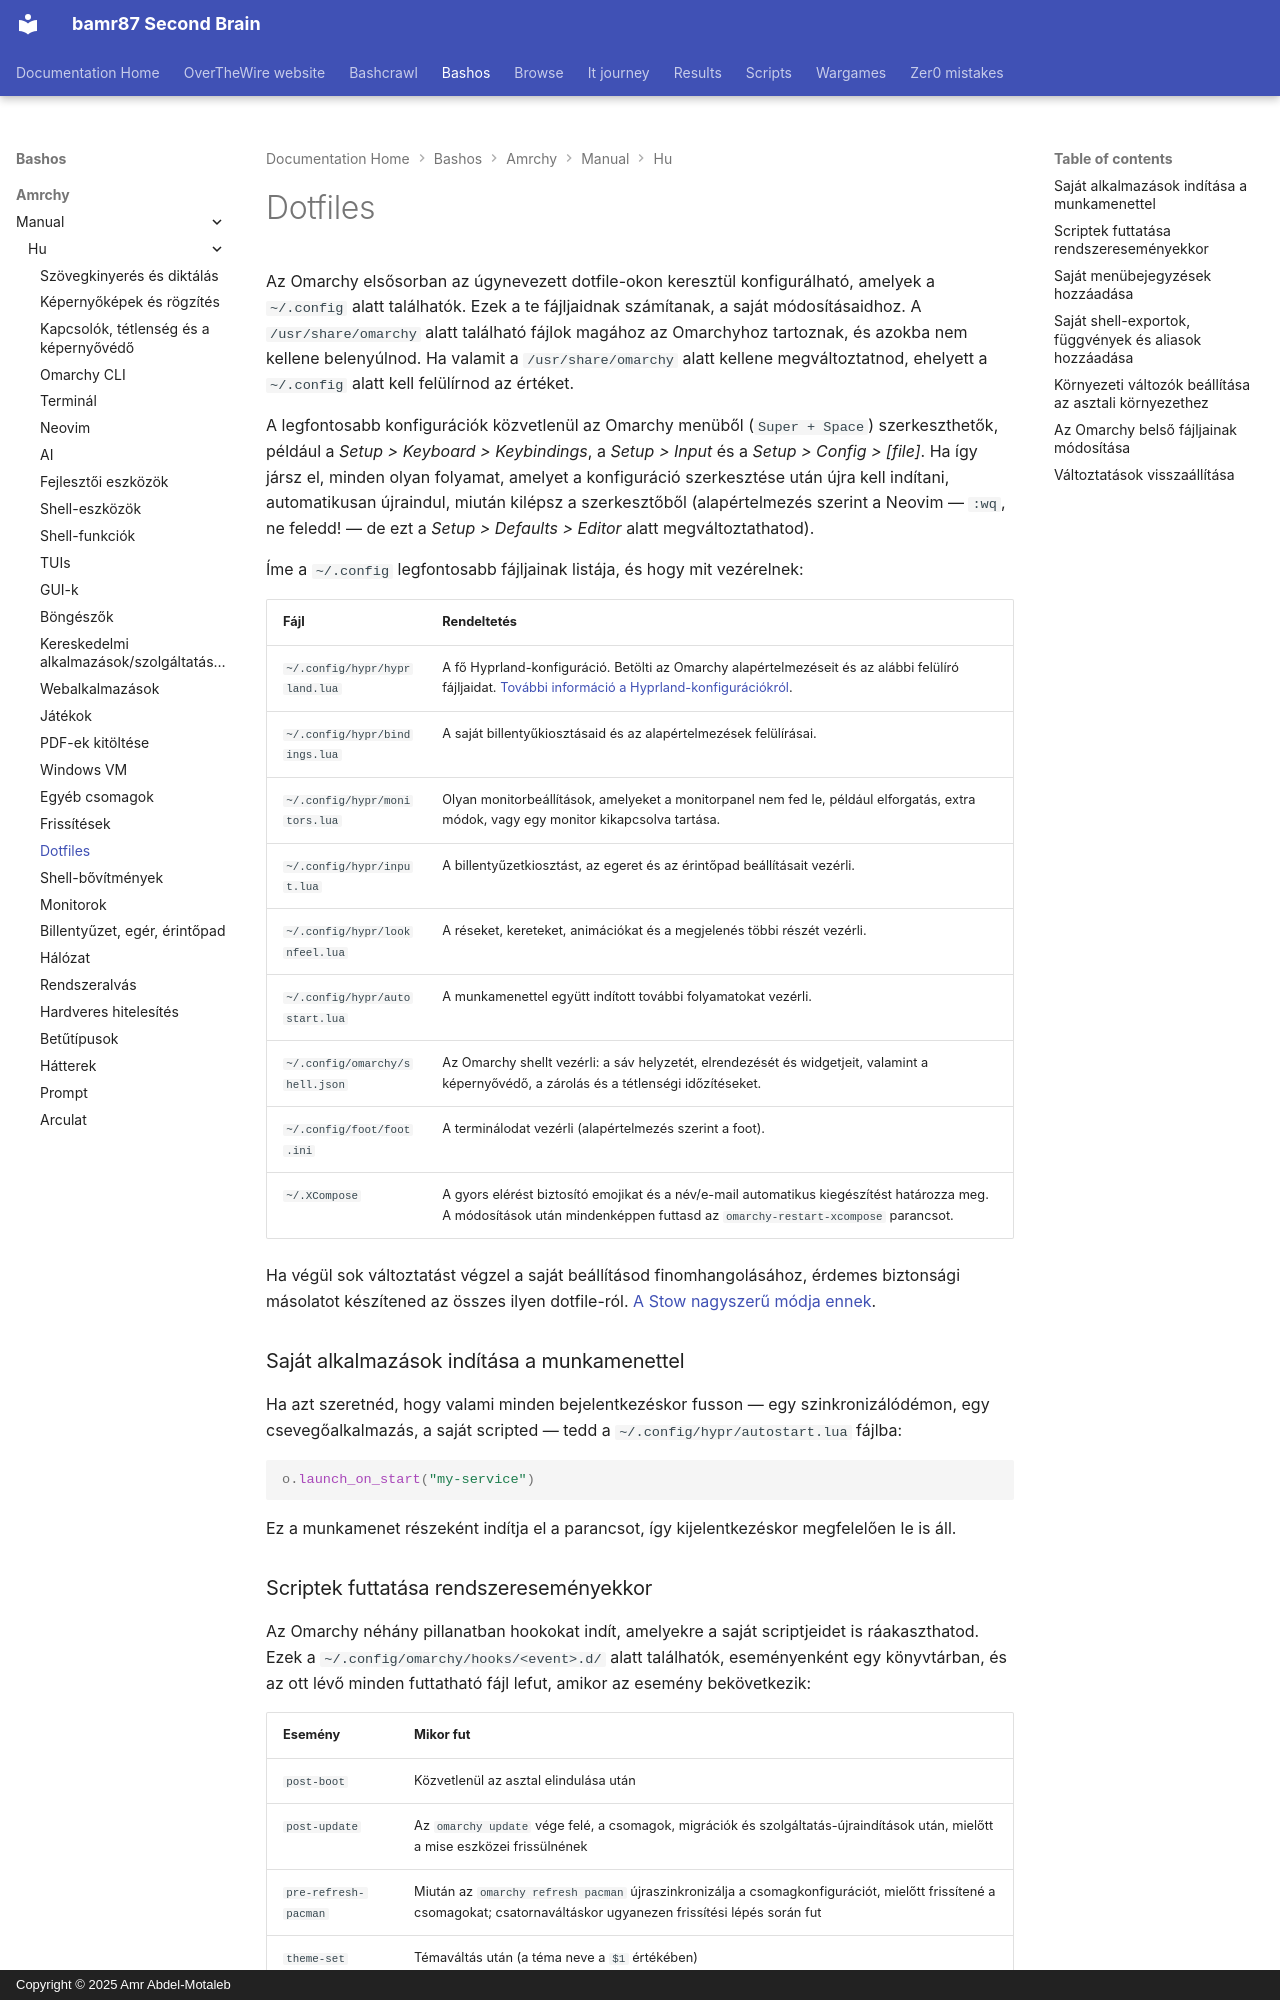

repository: bamr87/README · page: bashos/amrchy/manual/hu/31-dotfiles/index.html · generator: mkdocs · copyright: Copyright © 2025 Amr Abdel-Motaleb

---
source_file: amrchy/manual/hu/31-dotfiles.md
source_repo: bamr87/bashos
source_url: https://github.com/bamr87/bashos/blob/main/amrchy/manual/hu/31-dotfiles.md
title: Dotfiles
---
# Dotfiles

Az Omarchy elsősorban az úgynevezett dotfile-okon keresztül konfigurálható, amelyek a `~/.config` alatt találhatók. Ezek a te fájljaidnak számítanak, a saját módosításaidhoz. A `/usr/share/omarchy` alatt található fájlok magához az Omarchyhoz tartoznak, és azokba nem kellene belenyúlnod. Ha valamit a `/usr/share/omarchy` alatt kellene megváltoztatnod, ehelyett a `~/.config` alatt kell felülírnod az értéket.

A legfontosabb konfigurációk közvetlenül az Omarchy menüből (`Super + Space`) szerkeszthetők, például a _Setup > Keyboard > Keybindings_, a _Setup > Input_ és a _Setup > Config > [file]_. Ha így jársz el, minden olyan folyamat, amelyet a konfiguráció szerkesztése után újra kell indítani, automatikusan újraindul, miután kilépsz a szerkesztőből (alapértelmezés szerint a Neovim — `:wq`, ne feledd! — de ezt a _Setup > Defaults > Editor_ alatt megváltoztathatod).

Íme a `~/.config` legfontosabb fájljainak listája, és hogy mit vezérelnek:

| Fájl                  | Rendeltetés              |
| ----------------------- | --------------------- |
| `~/.config/hypr/hyprland.lua` | A fő Hyprland-konfiguráció. Betölti az Omarchy alapértelmezéseit és az alábbi felülíró fájljaidat. [További információ a Hyprland-konfigurációkról](https://wiki.hypr.land/Configuring/).  |
| `~/.config/hypr/bindings.lua` | A saját billentyűkiosztásaid és az alapértelmezések felülírásai. |
| `~/.config/hypr/monitors.lua` | Olyan monitorbeállítások, amelyeket a monitorpanel nem fed le, például elforgatás, extra módok, vagy egy monitor kikapcsolva tartása. |
| `~/.config/hypr/input.lua` | A billentyűzetkiosztást, az egeret és az érintőpad beállításait vezérli. |
| `~/.config/hypr/looknfeel.lua` | A réseket, kereteket, animációkat és a megjelenés többi részét vezérli. |
| `~/.config/hypr/autostart.lua` | A munkamenettel együtt indított további folyamatokat vezérli. |
| `~/.config/omarchy/shell.json` | Az Omarchy shellt vezérli: a sáv helyzetét, elrendezését és widgetjeit, valamint a képernyővédő, a zárolás és a tétlenségi időzítéseket. |
| `~/.config/foot/foot.ini` | A terminálodat vezérli (alapértelmezés szerint a foot). |
| `~/.XCompose` | A gyors elérést biztosító emojikat és a név/e-mail automatikus kiegészítést határozza meg. A módosítások után mindenképpen futtasd az `omarchy-restart-xcompose` parancsot. |

Ha végül sok változtatást végzel a saját beállításod finomhangolásához, érdemes biztonsági másolatot készítened az összes ilyen dotfile-ról. [A Stow nagyszerű módja ennek](https://www.youtube.com/watch?v=NoFiYOqnC4o).

### Saját alkalmazások indítása a munkamenettel

Ha azt szeretnéd, hogy valami minden bejelentkezéskor fusson — egy szinkronizálódémon, egy csevegőalkalmazás, a saját scripted — tedd a `~/.config/hypr/autostart.lua` fájlba:

```lua
o.launch_on_start("my-service")
```

Ez a munkamenet részeként indítja el a parancsot, így kijelentkezéskor megfelelően le is áll.
